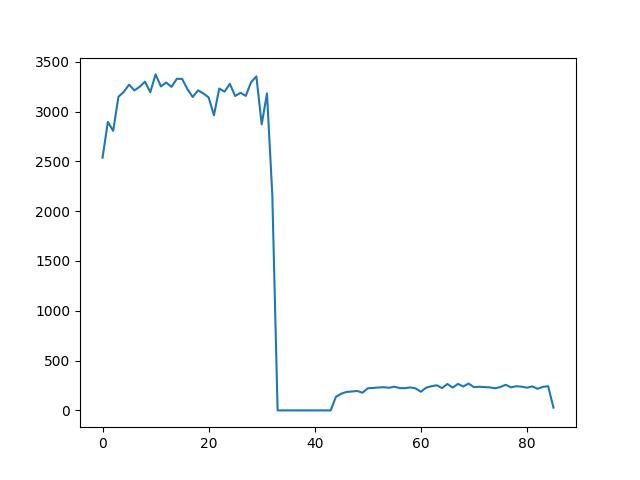

The file beside this chart, header and first rows:
Times, Throughput, Cancel, Recover
1, 1371, false, true
1, 2046, false, true
1, 2046, false, true
1, 2449, false, true
1, 2537, false, true
1, 2537, false, true
1, 2896, false, true
1, 2806, false, true
1, 3149, false, true
1, 3197, false, true
1, 3270, false, true
1, 3212, false, true
1, 3249, false, true
1, 3300, false, true
1, 3194, false, true
1, 3373, false, true
1, 3252, false, true
1, 3291, false, true
1, 3248, false, true
1, 3329, false, true
1, 3328, false, true
1, 3225, false, true
1, 3146, false, true
1, 3213, false, true
1, 3182, false, true
1, 3142, false, true
1, 2963, false, false
1, 3231, false, true
1, 3200, false, true
1, 3278, false, true
1, 3156, false, true
1, 3188, false, true
1, 3157, false, true
1, 3295, false, true
1, 3353, false, true
1, 2871, false, false
1, 3182, false, true
1, 2165, false, false
1, 0.000000, false, false
1, 0.000000, false, false
1, 0.000000, false, false
1, 0.000000, false, false
1, 0.000000, false, false
1, 0.000000, false, false
1, 0.000000, false, false
1, 0.000000, false, false
1, 0.000000, false, false
1, 0.000000, false, false
1, 0.000000, false, false
1, 137, false, false
1, 168, false, false
1, 185, false, false
1, 190, false, false
1, 195, false, false
1, 178, false, false
1, 222, false, false
1, 225, false, false
1, 230, false, false
1, 233, false, false
1, 227, false, false
... 32 more rows
